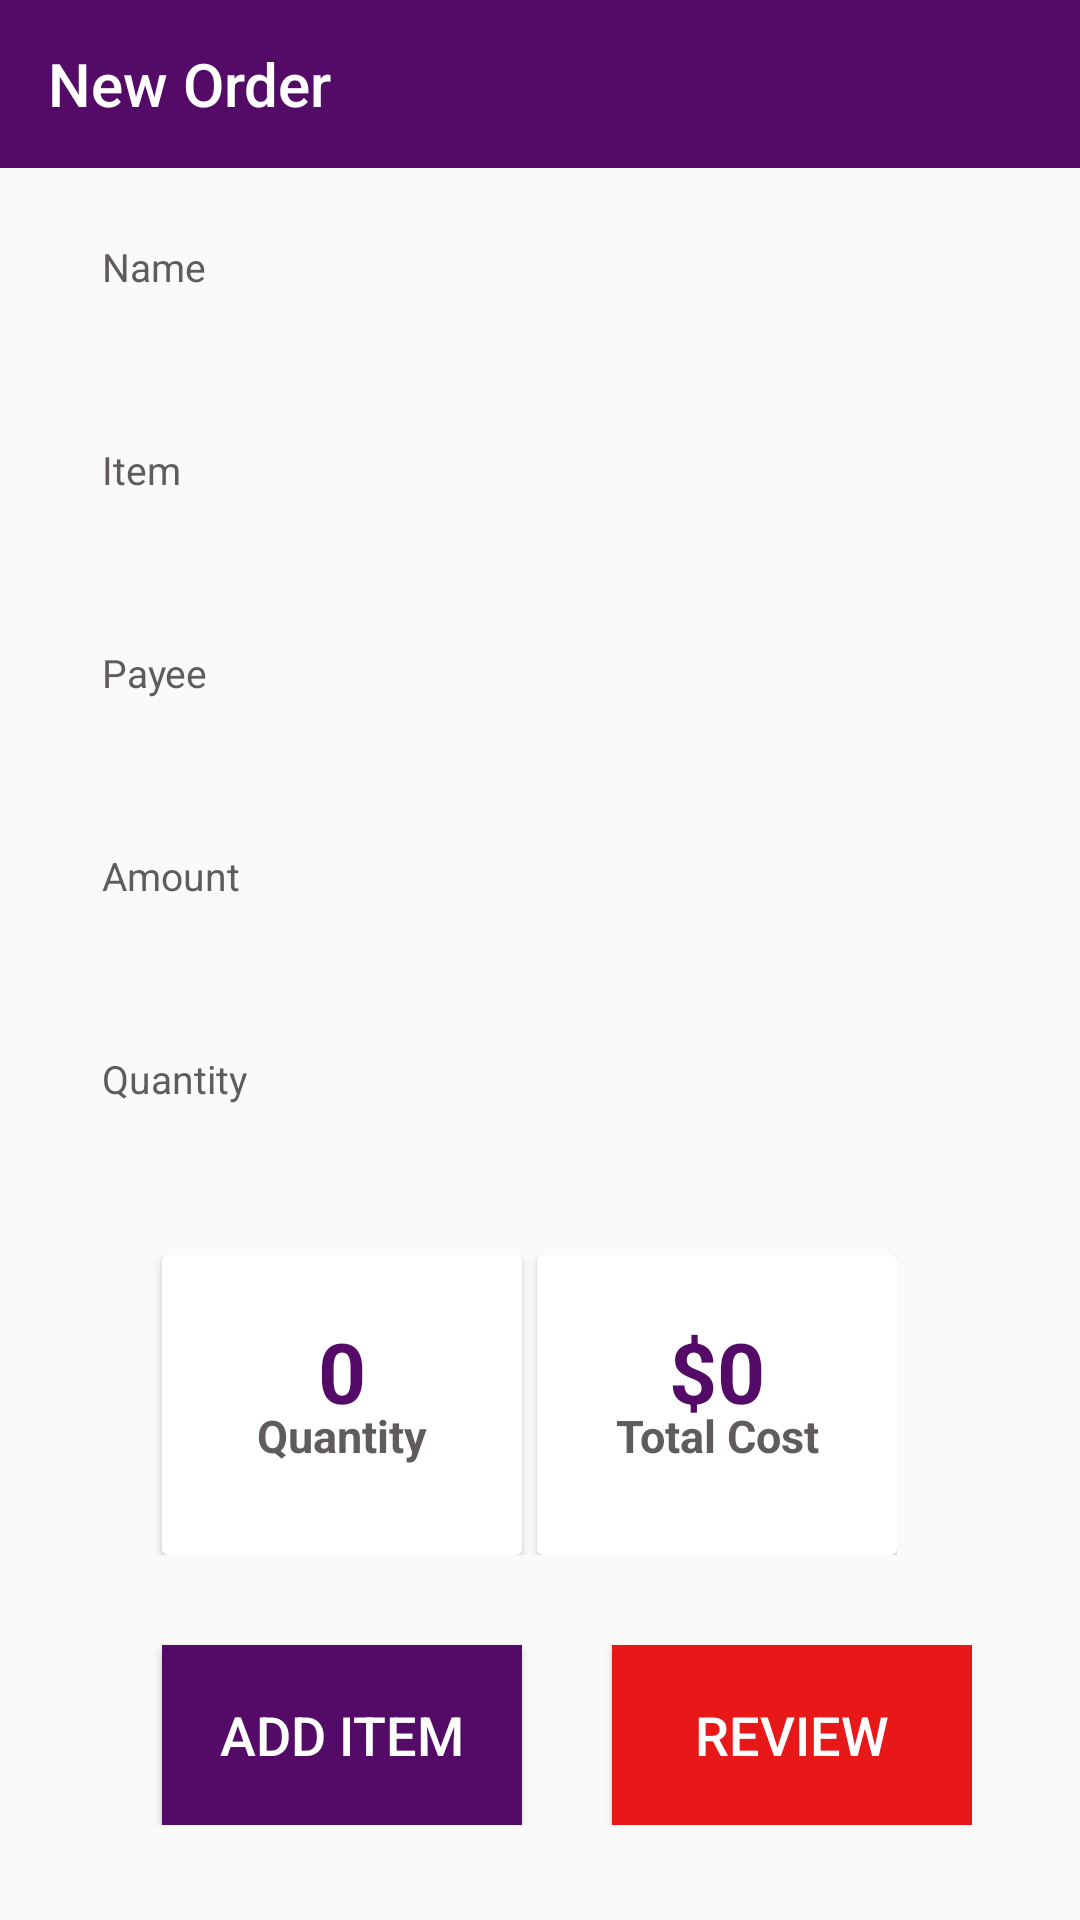

This screen was rendered from an Android layout file. Write that file and the resources it references.
<!-- AndroidManifest.xml: application theme Theme.POSApp -->
<!-- res/layout/activity_new_order.xml -->
<?xml version="1.0" encoding="utf-8"?>
<LinearLayout xmlns:android="http://schemas.android.com/apk/res/android"
    xmlns:app="http://schemas.android.com/apk/res-auto"
    android:layout_width="match_parent"
    android:layout_height="match_parent"
    android:orientation="vertical">

    <androidx.appcompat.widget.Toolbar
        android:id="@+id/toolbar"
        android:layout_width="match_parent"
        android:layout_height="wrap_content"
        android:background="?attr/colorPrimary"
        android:minHeight="?attr/actionBarSize"
        android:theme="?attr/actionBarTheme"
        app:title="New Order" />

    <LinearLayout
        android:layout_width="wrap_content"
        android:layout_height="wrap_content"
        android:orientation="vertical"
        android:padding="24dp">

        <TextView
            android:layout_width="match_parent"
            android:layout_height="wrap_content"
            android:text="Name"
            android:id="@+id/nameText"
            android:textSize="13dp"
            android:layout_marginLeft="10dp"
            android:textColor="@color/gray"/>

        <EditText
            android:layout_width="300dp"
            android:layout_height="30dp"
            android:id="@+id/type"
            android:background="@drawable/custom_edittext"
            android:drawablePadding="8dp"
            android:padding="5dp"
            android:textColor="@color/black"
            android:textColorHighlight="@color/cardview_dark_background"
            android:layout_margin="10dp"/>

        <TextView
            android:layout_width="match_parent"
            android:layout_height="wrap_content"
            android:text="Item"
            android:id="@+id/orderText"
            android:textSize="13dp"
            android:layout_marginLeft="10dp"
            android:textColor="@color/gray"/>

        <EditText
            android:layout_width="300dp"
            android:layout_height="30dp"
            android:id="@+id/payee"
            android:background="@drawable/custom_edittext"
            android:drawablePadding="8dp"
            android:padding="8dp"
            android:textColor="@color/black"
            android:textColorHighlight="@color/cardview_dark_background"
            android:layout_margin="10dp"/>

        <TextView
            android:layout_width="match_parent"
            android:layout_height="wrap_content"
            android:text="Payee"
            android:id="@+id/bankText"
            android:textSize="13dp"
            android:layout_marginLeft="10dp"
            android:textColor="@color/gray"/>

        <EditText
            android:layout_width="300dp"
            android:layout_height="30dp"
            android:id="@+id/bank"
            android:background="@drawable/custom_edittext"
            android:drawablePadding="8dp"
            android:padding="8dp"
            android:textColor="@color/black"
            android:textColorHighlight="@color/cardview_dark_background"
            android:layout_margin="10dp"/>

        <TextView
            android:layout_width="match_parent"
            android:layout_height="wrap_content"
            android:text="Amount"
            android:id="@+id/amountText"
            android:textSize="13dp"
            android:layout_marginLeft="10dp"
            android:textColor="@color/gray"/>

        <EditText
            android:layout_width="300dp"
            android:layout_height="30dp"
            android:id="@+id/check"
            android:background="@drawable/custom_edittext"
            android:drawablePadding="8dp"
            android:padding="8dp"
            android:textColor="@color/black"
            android:textColorHighlight="@color/cardview_dark_background"
            android:layout_margin="10dp"/>


        <TextView
            android:layout_width="match_parent"
            android:layout_height="wrap_content"
            android:text="Quantity"
            android:id="@+id/quanText"
            android:textSize="13dp"
            android:layout_marginLeft="10dp"
            android:textColor="@color/gray"/>

        <EditText
            android:layout_width="300dp"
            android:layout_height="30dp"
            android:id="@+id/quan"
            android:background="@drawable/custom_edittext"
            android:drawablePadding="8dp"
            android:padding="8dp"
            android:textColor="@color/black"
            android:textColorHighlight="@color/cardview_dark_background"
            android:layout_margin="10dp"/>

        <LinearLayout
            android:layout_width="wrap_content"
            android:layout_height="wrap_content"
            android:orientation="horizontal">

            <androidx.cardview.widget.CardView
                android:layout_width="120dp"
                android:layout_height="100dp"
                android:layout_marginLeft="30dp"
                android:background="@drawable/custom_edittext">
                <TextView
                    android:layout_width="match_parent"
                    android:layout_height="wrap_content"
                    android:text="0"
                    android:id="@+id/zeroText"
                    android:textSize="28dp"
                    android:layout_marginTop="20dp"
                    android:textAlignment="center"
                    android:textStyle="bold"
                    android:textColor="@color/purple"/>

                <TextView
                    android:layout_width="match_parent"
                    android:layout_height="wrap_content"
                    android:text="Quantity"
                    android:id="@+id/scannedText"
                    android:textSize="15dp"
                    android:layout_marginTop="50dp"
                    android:textAlignment="center"
                    android:textStyle="bold"
                    android:textColor="@color/gray"/>
            </androidx.cardview.widget.CardView>

            <androidx.cardview.widget.CardView
                android:layout_width="120dp"
                android:layout_height="100dp"
                android:layout_marginLeft="5dp"
                android:background="@drawable/custom_edittext">

                <TextView
                    android:layout_width="match_parent"
                    android:layout_height="wrap_content"
                    android:text="$0"
                    android:id="@+id/zerosText"
                    android:textSize="28dp"
                    android:layout_marginTop="20dp"
                    android:textAlignment="center"
                    android:textStyle="bold"
                    android:textColor="@color/purple"/>

                <TextView
                    android:layout_width="match_parent"
                    android:layout_height="wrap_content"
                    android:text="Total Cost"
                    android:id="@+id/tcText"
                    android:textSize="15dp"
                    android:layout_marginTop="50dp"
                    android:textAlignment="center"
                    android:textStyle="bold"
                    android:textColor="@color/gray"/>
            </androidx.cardview.widget.CardView>
        </LinearLayout>

        <LinearLayout
            android:layout_width="wrap_content"
            android:layout_height="wrap_content"
            android:orientation="horizontal">

            <Button
                android:layout_width="120dp"
                android:layout_height="60dp"
                android:id="@+id/addButton"
                android:text="Add Item"
                android:textSize="18sp"
                android:layout_marginLeft="30dp"
                android:layout_marginTop="30dp"
                android:background="@color/purple"
                android:textColor="@color/white"
                app:cornerRadius = "15dp"/>

            <Button
                android:layout_width="120dp"
                android:layout_height="60dp"
                android:id="@+id/reviewButton"
                android:text="Review"
                android:textSize="18sp"
                android:layout_marginTop="30dp"
                android:layout_marginLeft="30dp"
                android:background="@color/red"
                android:textColor="@color/white"
                app:cornerRadius = "15dp"/>
        </LinearLayout>
    </LinearLayout>

</LinearLayout>
<!-- resources referenced by this layout -->
<resources>
  <color name="black">#FF000000</color>
  <color name="gray">#615C5C</color>
  <color name="purple">#540A67</color>
  <color name="red">#E91818</color>
  <color name="white">#FFFFFFFF</color>
  <style name="Theme.POSApp" parent="Base.Theme.POSApp" />
  <style name="Base.Theme.POSApp" parent="Theme.AppCompat.Light.DarkActionBar">
          <item name="windowActionBar">false</item>
          <item name="windowNoTitle">true</item>
          
           <item name="colorPrimary">@color/purple</item>
          <item name="colorPrimaryDark">@color/purple_dark</item>
      </style>
  <color name="purple_dark">#3B0449</color>
</resources>
